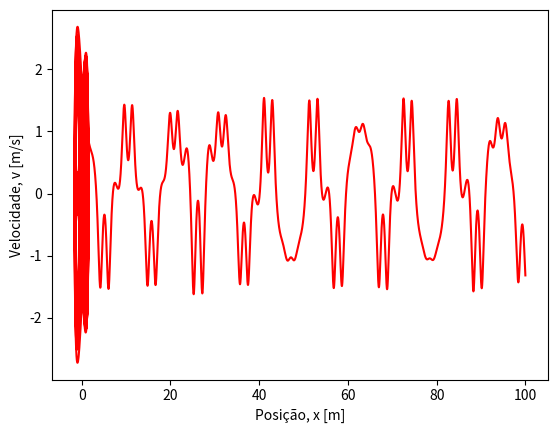

Reproduce this figure in Python.
import numpy as np
import matplotlib.pyplot as plt

def rk4_x_v(t, x, v, a, dt):
    """
    Integração numérica das equações diferenciais:
    dx/dt = v(t,x)
    d2x/dt2 = a(t,x)
    Erro global: proporcional a dt**4
    input: t = instante de tempo
    x(t) = posição
    v(t) = velocidade
    a = dv/dt = Força(t,x,v) / massa : é uma FUNÇÃO
    b) Experimente diferentes valores de . Apartir de que valor tem
    confiança nos resultados?
    dt = passo temporal
    output: xp = x(t+dt)
    vp = v(t+dt)
    """
    # cálculo dos declives
    k1v = a(t, x, v)
    k1x = v
    k2v = a(t + dt / 2.0, x + k1x * dt / 2.0, v + k1v * dt/ 2.0)
    k2x = (v + k1v * dt / 2.0)
    k3v = a(t + dt / 2.0, x + k2x * dt / 2.0, v + k2v * dt / 2.0)
    k3x = (v + k2v * dt / 2.0)
    k4v = a(t + dt, x + k3x * dt, v + k3v * dt)
    k4x = (v + k3v * dt)
    # cálculo da posição e velocidade
    xp = x + (k1x + 2.0 * k2x + 2.0 * k3x + k4x) / 6.0 * dt
    vp = v + (k1v + 2.0 * k2v + 2.0 * k3v + k4v) / 6.0 * dt

    return xp, vp

def a_res(t, x, v):
    """
    Aceleração resultante (total) em função do tempo e velocidade
    input: t = instante de tempo [escalar]
    x = posição instantânea [escalar]
    v = velocidade instantânea [escalar]
    output: aceleração instantânea resultante [escalar]
    """
    m = 1.0 # massa [kg]
    α = 1.0 # coef. potencial quártico [N/m3]
    k = 0.2 # constante da mola [N/m]
    b = 0.01 # constante de amortecimento [kg/s]
    F_0 = 5.0 # amplitude da força externa [N]
    ω_f = 0.6 # frequencia angular da força externa [rad/s]
    return - (k * x + 4 * α * x ** 3 + b * v - F_0 * np.cos(ω_f * t)) / m


t0 = 0.0        # condição inicial, tempo [s]
tf = 100.0      # limite do domínio, tempo final [s]
dt = 0.001      # passo [s]
x0 = 1.0001     # condição inicial, posição inicial [m]
v0 = 0.0        # condição inicial, velocidade inicial [m/s]

# inicializar domínio temporal [s]
t = np.arange(t0, tf, dt)

# inicializar solução
a = np.zeros(np.size(t)) # aceleração [m/s2]
v = np.zeros(np.size(t)) # velocidade [m/s]
x = np.zeros(np.size(t)) # posição [m]
x[0] = x0
v[0] = v0

# Não é necessário definir novamente as funções da aceleração e
# do método RK4
# percorrer o domínio temporal e resolver a equação
# de movimento usando o método RK4

for i in range(np.size(t) - 1):
    x[i + 1], v[i + 1] = rk4_x_v(t[i], x[i] ,v[i] ,a_res , dt)

plt.plot(t, x, 'r-')
plt.xlabel("Tempo decorrido, t [s]")
plt.ylabel("Posição, x [m]")
plt.show()
# Guardamos a velocidade e a posição para mais tarde
vB = v
xB = x

plt.plot(xB, vB, 'r-')
plt.xlabel("Posição, x [m]")
plt.ylabel("Velocidade, v [m/s]")
plt.show()
